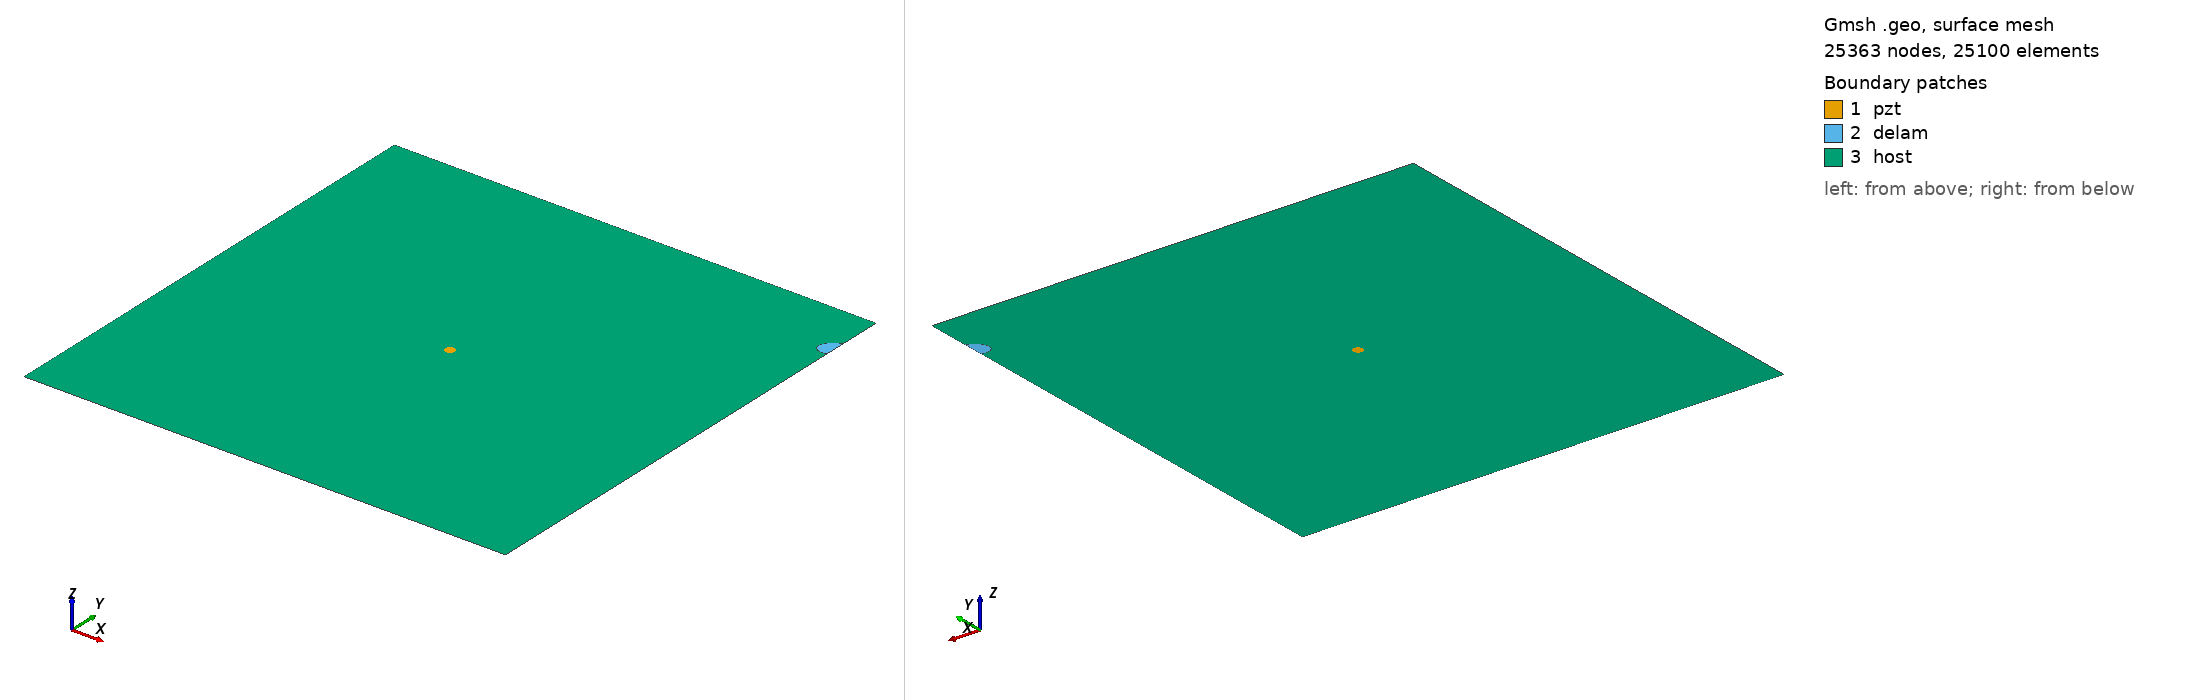

Gmsh geometry script, surface-meshed: 25363 nodes, 25100 surface elements. Boundary patches (legend numbers): 1 pzt, 2 delam, 3 host. Left view from above one corner, right view from below the opposite corner. Legend entries are the model's physical surfaces. The drawing asked Gmsh for element sizes between 1% and 20% of the model's largest extent; the script's own settings can give other sizes.

=== delam1_position_no_90_a_15mm_b_10mm_angle_30.geo (drawn) ===
SetFactory("OpenCASCADE");
L=0.500000; 
W=0.500000; 
a=0.015000; 
b=0.010000; 
x=0.500000; 
y=0.444444; 
alpha=0.166667 *Pi; 
r=0.005000; 
xpzt=0.250000; 
ypzt=0.250000; 
//+
Point(1) = {0, 0, 0, 1.0};
//+
Point(2) = {L, 0, 0, 1.0};
//+
Point(3) = {L, W, 0, 1.0};
//+
Point(4) = {0, W, 0, 1.0};
//+
Line(1) = {1, 2};
//+
Line(2) = {2, 3};
//+
Line(3) = {3, 4};
//+
Line(4) = {4, 1};
//+
Circle(5) = {xpzt, ypzt, -0, r, 0, 2*Pi};
//+
Ellipse(6) = {x, y, -0, a, b, 0, 2*Pi};
//+
Rotate {{0, 0, 1}, {x, y, 0}, alpha} {
  Curve{6}; 
}
//+
BooleanDifference{ Curve{6}; Delete; }{ Curve{2}; }
//+
Delete {
  Curve{6}; 
}
//Delete {
//  Curve{8}; 
//}
//+
Delete {
  Curve{2}; 
}
//+
Line(9) = {7, 8};
//+
Line(10) = {2, 8};
//+
Line(11) = {7, 3};
//+
Curve Loop(1) = {5};
//+
Plane Surface(1) = {1};
//+
Curve Loop(2) = {9, 7};
//+
Plane Surface(2) = {2};
//+
Curve Loop(3) = {10, -7, 11, 3, 4, 1};
//+
Curve Loop(4) = {5};
//+
Plane Surface(3) = {3, 4};
//+
Point(9) = {xpzt, ypzt, 0, 1.0};
//+
Point{9} In Surface {1};// mesh node at centre of pzt
//+
Physical Surface("pzt") = {1};
//+
Physical Surface("delam") = {2};
//+
Physical Surface("host") = {3};

Mesh.Algorithm = 6; // Frontal
Mesh.CharacteristicLengthFactor = 0.080000;
Mesh.CharacteristicLengthMin = 0.001000;
Mesh.CharacteristicLengthMax = 0.200000;
Mesh.RecombineAll = 1; // Apply recombination algorithm
Mesh.SubdivisionAlgorithm = 1; // 1: all quadrangles
Mesh.Smoothing = 1;
